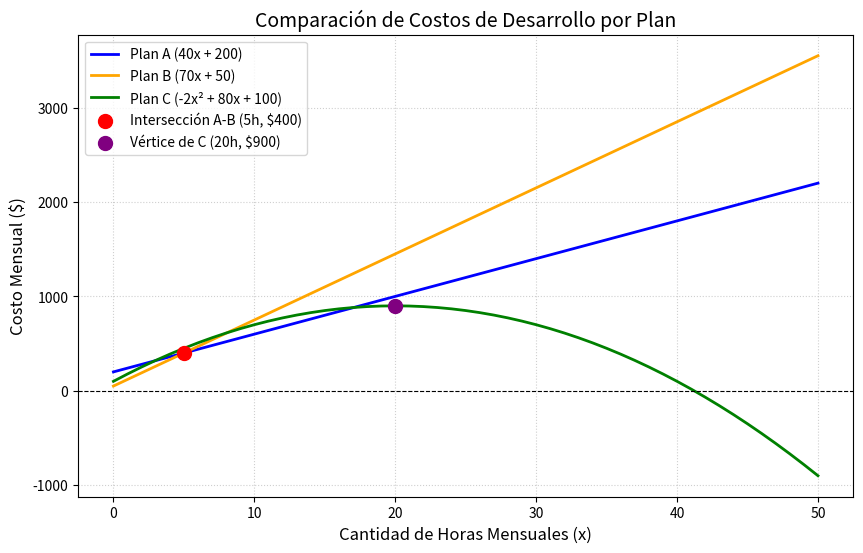

The matplotlib source for this figure:
import matplotlib.pyplot as plt

horas = list(range(51))

costos_A = [0] * 51
costos_B = [0] * 51
costos_C = [0] * 51

for x in range(51):
    costos_A[x] = 40 * x + 200
    costos_B[x] = 70 * x + 50
    costos_C[x] = -2 * (x * x) + 80 * x + 100

plt.figure(figsize=(10, 6))
plt.title('Comparación de Costos de Desarrollo por Plan', fontsize=14)
plt.xlabel('Cantidad de Horas Mensuales (x)', fontsize=12)
plt.ylabel('Costo Mensual ($)', fontsize=12)

plt.plot(horas, costos_A, label='Plan A (40x + 200)', color='blue', linewidth=2)
plt.plot(horas, costos_B, label='Plan B (70x + 50)', color='orange', linewidth=2)
plt.plot(horas, costos_C, label='Plan C (-2x² + 80x + 100)', color='green', linewidth=2)

plt.scatter(5, 400, color='red', s=100, zorder=5, label='Intersección A-B (5h, $400)')
plt.scatter(20, 900, color='purple', s=100, zorder=5, label='Vértice de C (20h, $900)')

plt.axhline(0, color='black', linestyle='--', linewidth=0.8)
plt.grid(True, linestyle=':', alpha=0.6)
plt.legend()
plt.show()
